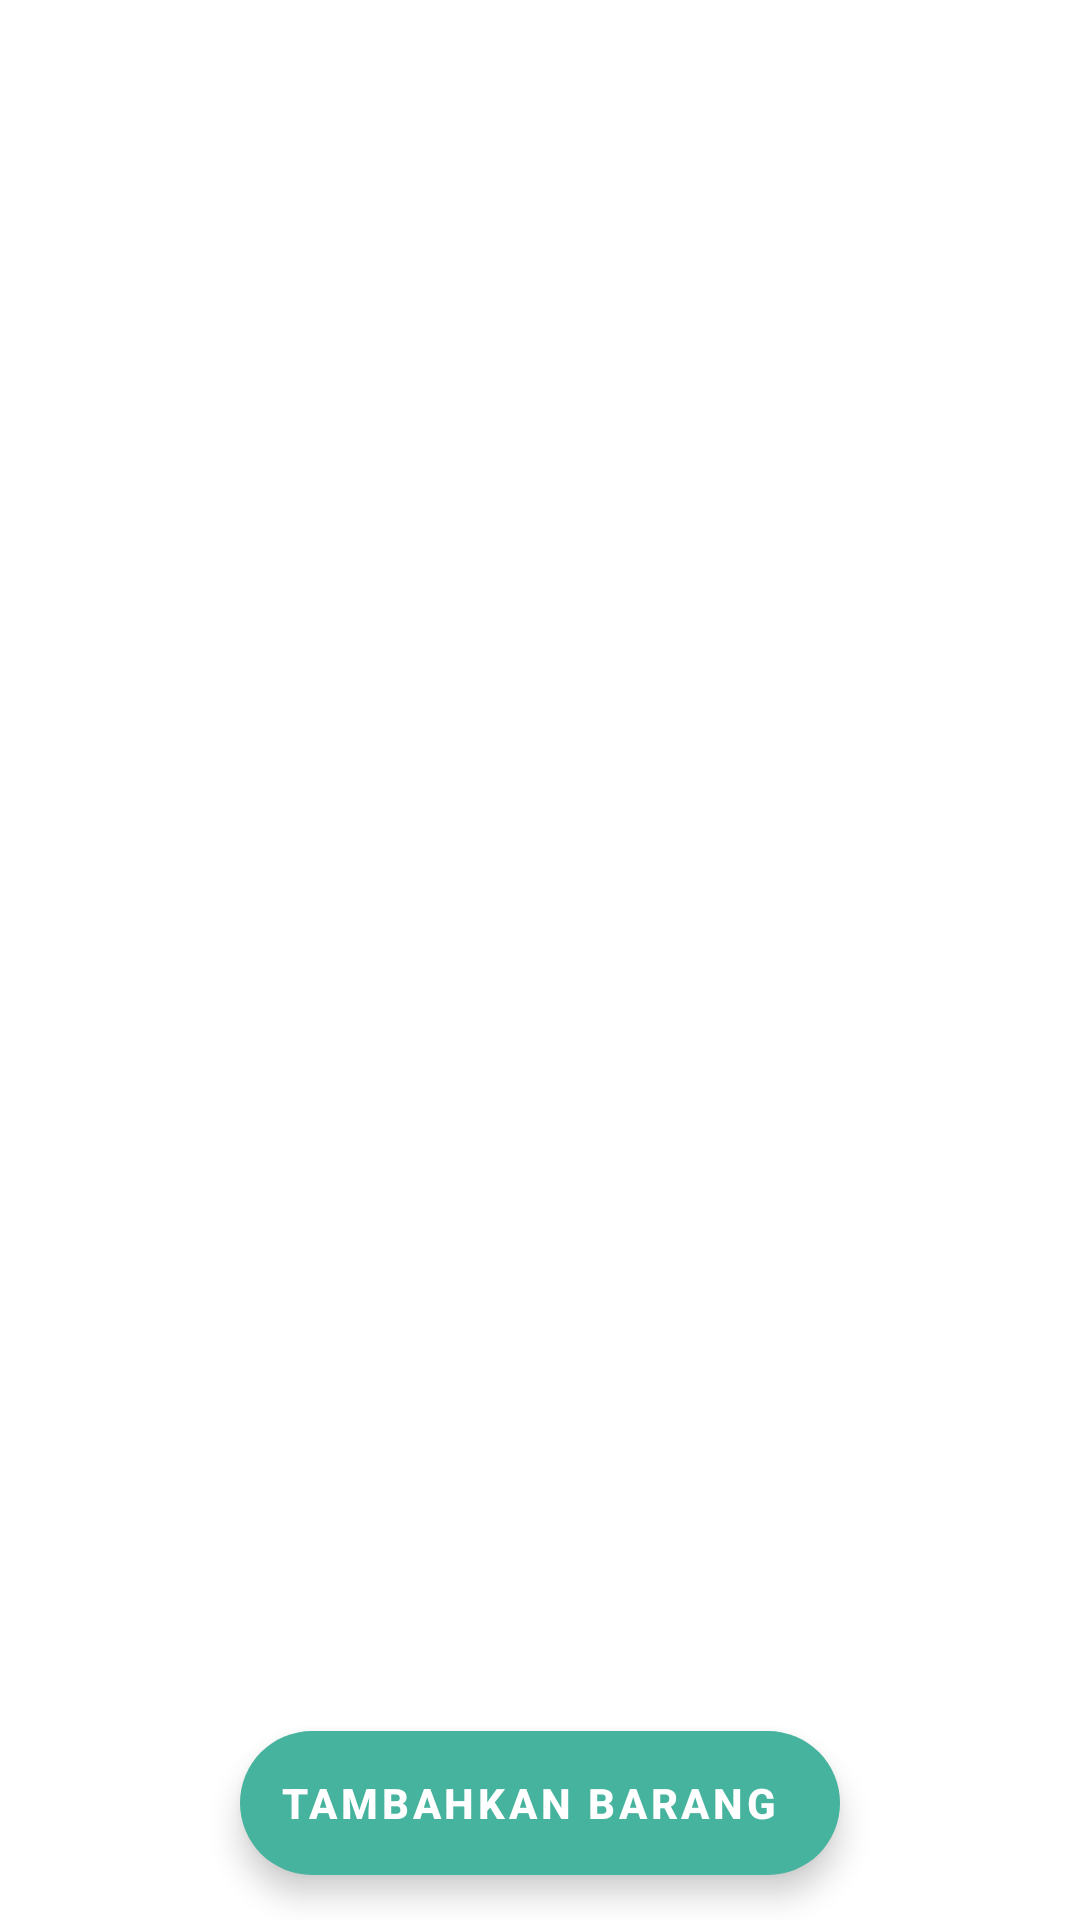

This screen was rendered from an Android layout file. Write that file and the resources it references.
<!-- AndroidManifest.xml: application theme Theme.Pencatatan_Barang -->
<!-- res/layout/main.xml -->
<?xml version="1.0" encoding="utf-8"?>
<androidx.constraintlayout.widget.ConstraintLayout
    xmlns:android="http://schemas.android.com/apk/res/android"
    xmlns:app="http://schemas.android.com/apk/res-auto"
    xmlns:tools="http://schemas.android.com/tools"
    android:layout_width="match_parent"
    android:layout_height="match_parent"
    tools:context=".MainActivity">



    <androidx.recyclerview.widget.RecyclerView
        android:id="@+id/recyclerView"
        android:layout_width="0dp"
        android:layout_height="0dp"
        tools:listitem="@layout/activity_adapter_main"
        tools:itemCount="10"
        app:layoutManager="androidx.recyclerview.widget.LinearLayoutManager"
        app:layout_constraintStart_toStartOf="parent"
        app:layout_constraintEnd_toEndOf="parent"
        app:layout_constraintTop_toTopOf="parent"
        app:layout_constraintBottom_toBottomOf="parent"
        />

    <com.google.android.material.floatingactionbutton.ExtendedFloatingActionButton
        android:id="@+id/btn_tambah"
        android:layout_width="200dp"
        android:layout_height="wrap_content"
        app:layout_constraintEnd_toEndOf="parent"
        app:layout_constraintStart_toStartOf="parent"
        app:layout_constraintBottom_toBottomOf="parent"
        android:textAlignment="center"
        android:textStyle="bold"
        android:textColor="@color/white"
        android:text="Tambahkan Barang"
        app:tint="@color/white"
        app:backgroundTint="@color/hijaumuda"
        android:layout_margin="15dp"/>

</androidx.constraintlayout.widget.ConstraintLayout>
<!-- res/layout/activity_adapter_main.xml (included above) -->
<?xml version="1.0" encoding="utf-8"?>
<androidx.cardview.widget.CardView xmlns:android="http://schemas.android.com/apk/res/android"
    android:layout_width="match_parent"
    android:layout_height="wrap_content"
    xmlns:app="http://schemas.android.com/apk/res-auto">

    <RelativeLayout
        android:layout_width="match_parent"
        android:layout_height="wrap_content"
        android:padding="10dp"
        android:layout_gravity="center_vertical">

        <LinearLayout
            android:layout_width="match_parent"
            android:layout_height="wrap_content"
            android:layout_marginLeft="10dp"
            android:layout_marginRight="10dp"
            android:orientation="vertical">

            <androidx.constraintlayout.widget.ConstraintLayout
                android:layout_width="match_parent"
                android:layout_height="wrap_content">

                <TextView
                    android:id="@+id/tv_NmBarang"
                    android:layout_width="0dp"
                    android:layout_height="wrap_content"
                    android:text="Judul"
                    android:textSize="16sp"
                    android:textStyle="bold"
                    app:layout_constraintEnd_toStartOf="@+id/btn_delete"
                    app:layout_constraintStart_toStartOf="parent"
                    app:layout_constraintTop_toTopOf="parent" />

                <TextView
                    android:id="@+id/btn_delete"
                    android:layout_width="wrap_content"
                    android:layout_height="wrap_content"
                    android:textColor="@color/white"
                    android:text="Hapus"
                    android:background="@color/red"
                    app:layout_constraintEnd_toStartOf="@id/btn_update"
                    android:layout_marginRight="10dp"
                    android:padding="3dp"
                    app:layout_constraintTop_toTopOf="parent" />

                <TextView
                    android:id="@+id/btn_update"
                    android:layout_width="wrap_content"
                    android:layout_height="wrap_content"
                    android:textColor="@color/white"
                    android:background="@color/hijaumuda"
                    android:padding="3dp"
                    android:text="Edit"
                    app:layout_constraintEnd_toEndOf="parent"
                    app:layout_constraintTop_toTopOf="parent" />


            </androidx.constraintlayout.widget.ConstraintLayout>

            <TextView
                android:id="@+id/tv_Catatan"
                android:layout_width="wrap_content"
                android:layout_height="wrap_content"
                android:text="Tulis Catatan ..."/>

            <TextView
                android:id="@+id/tv_tgl"
                android:layout_width="wrap_content"
                android:layout_height="wrap_content"
                android:paddingTop="15dp"
                android:text="Kode Barang"
                android:textStyle="bold"/>

        </LinearLayout>
    </RelativeLayout>



</androidx.cardview.widget.CardView>
<!-- resources referenced by this layout -->
<resources>
  <color name="hijaumuda"> #45b39d </color>
  <color name="red">#ff0000</color>
  <color name="white">#FFFFFFFF</color>
  <style name="Theme.Pencatatan_Barang" parent="Theme.MaterialComponents.DayNight.DarkActionBar">
          
          <item name="colorPrimary">@color/purple_500</item>
          <item name="colorPrimaryVariant">@color/purple_700</item>
          <item name="colorOnPrimary">@color/white</item>
          
          <item name="colorSecondary">@color/teal_200</item>
          <item name="colorSecondaryVariant">@color/teal_700</item>
          <item name="colorOnSecondary">@color/black</item>
          
          <item name="android:statusBarColor" tools:targetApi="l">?attr/colorPrimaryVariant</item>
          
      </style>
  <color name="purple_500">#FF6200EE</color>
  <color name="purple_700">#FF3700B3</color>
  <color name="teal_200">#FF03DAC5</color>
  <color name="teal_700">#FF018786</color>
  <color name="black">#FF000000</color>
</resources>
